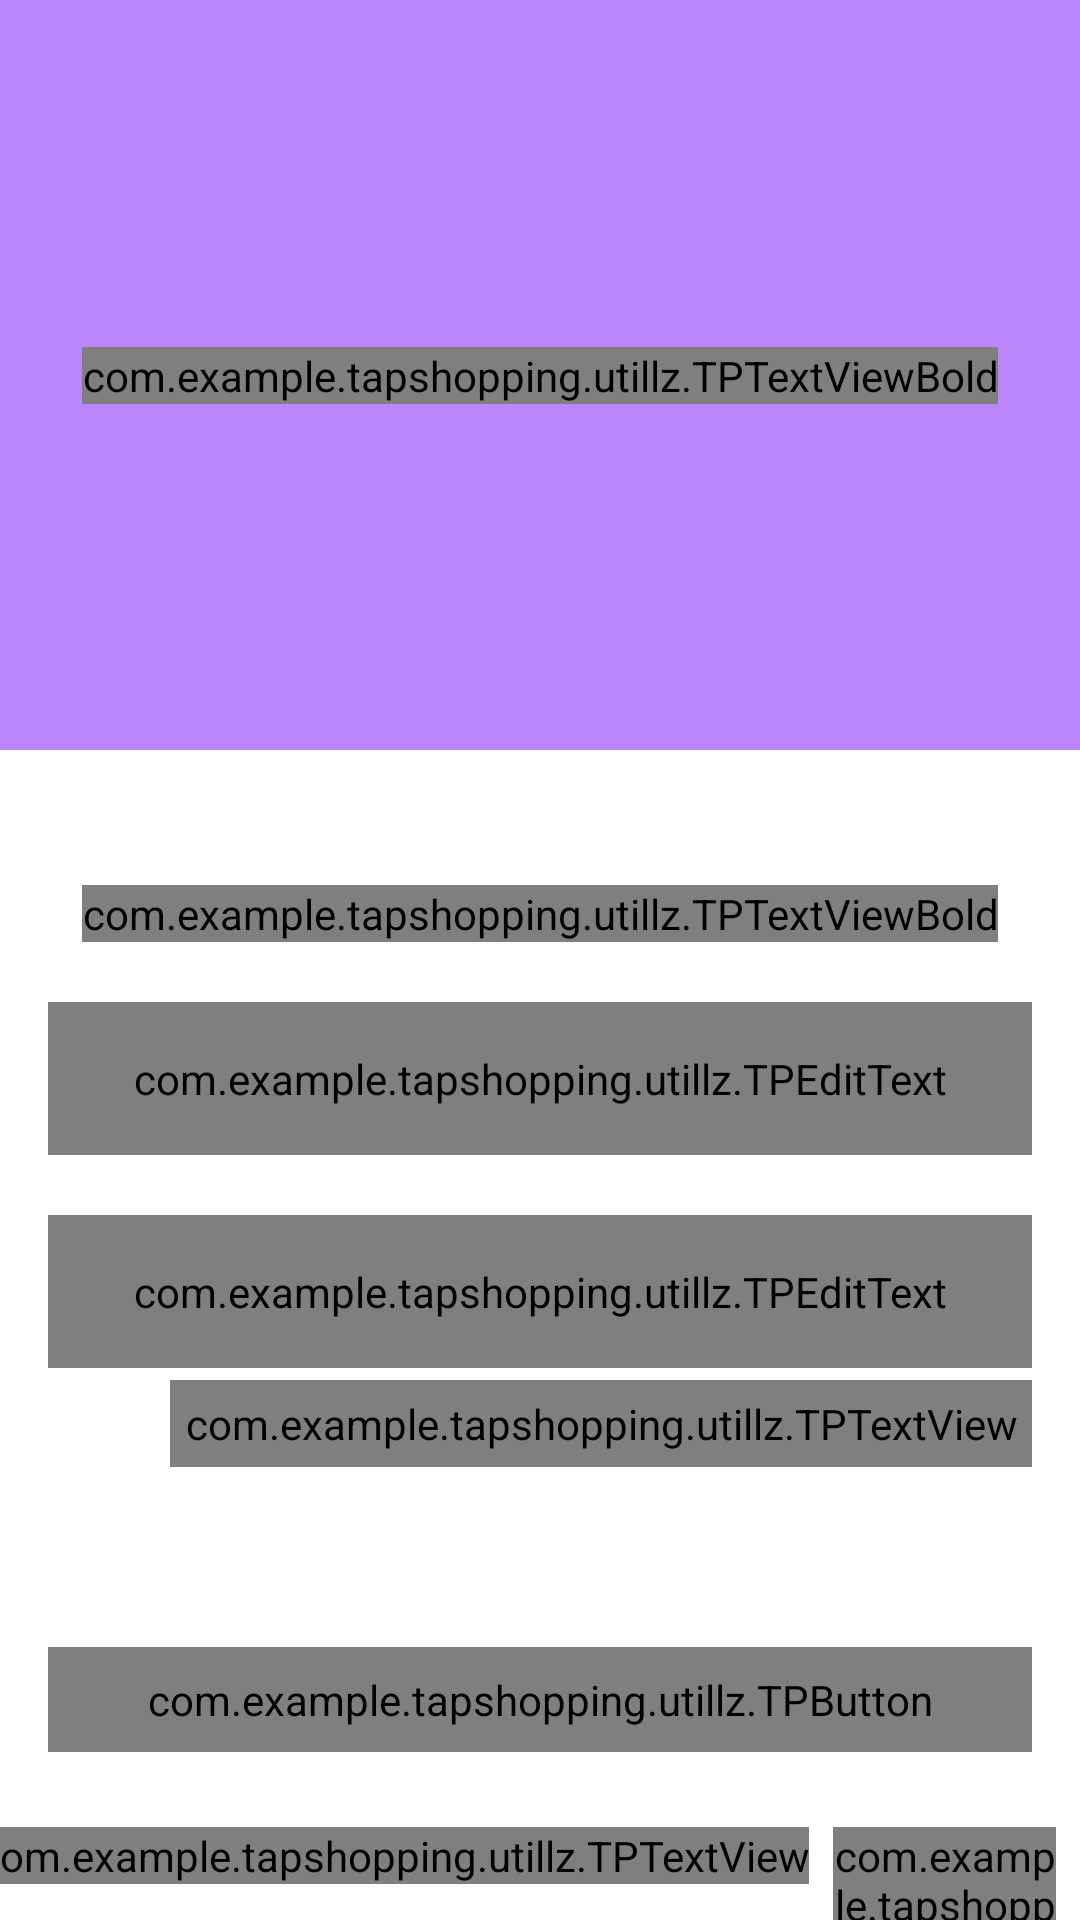

The Android layout XML behind this screen, and the referenced resources:
<!-- AndroidManifest.xml: application theme Theme.TapShopping -->
<!-- res/layout/fragment_login.xml -->
<?xml version="1.0" encoding="utf-8"?>
<androidx.constraintlayout.widget.ConstraintLayout
    xmlns:android="http://schemas.android.com/apk/res/android"
    xmlns:tools="http://schemas.android.com/tools"
    xmlns:app="http://schemas.android.com/apk/res-auto"
    android:layout_width="match_parent"
    android:layout_height="match_parent"
    tools:context=".data.view.LoginFragment">

    <FrameLayout
        android:id="@+id/frameLayout"
        android:layout_width="match_parent"
        android:layout_height="@dimen/auth_logo_height_size"
        android:background="@color/purple_200"
        app:layout_constraintEnd_toEndOf="parent"
        app:layout_constraintStart_toStartOf="parent"
        app:layout_constraintTop_toTopOf="parent">

        <androidx.constraintlayout.widget.ConstraintLayout
            android:layout_width="match_parent"
            android:layout_height="match_parent">

            <com.example.tapshopping.utillz.TPTextViewBold
                android:layout_width="wrap_content"
                android:layout_height="wrap_content"
                android:text="@string/app_name"
                android:textColor="@color/white"
                android:textSize="@dimen/title_textSize"
                app:layout_constraintBottom_toBottomOf="parent"
                app:layout_constraintEnd_toEndOf="parent"
                app:layout_constraintStart_toStartOf="parent"
                app:layout_constraintTop_toTopOf="parent"/>

        </androidx.constraintlayout.widget.ConstraintLayout>
    </FrameLayout>

    <com.example.tapshopping.utillz.TPTextViewBold
        android:id="@+id/tv_title_login"
        android:layout_width="wrap_content"
        android:layout_height="wrap_content"
        android:layout_marginTop="45dp"
        android:text="@string/title_login"
        android:textColor="@color/black"
        android:textSize="25sp"
        app:layout_constraintEnd_toEndOf="parent"
        app:layout_constraintStart_toStartOf="parent"
        app:layout_constraintTop_toBottomOf="@+id/frameLayout" />

    <com.google.android.material.textfield.TextInputLayout
        android:id="@+id/textInputLayout"
        style="@style/Widget.MaterialComponents.TextInputLayout.OutlinedBox"
        android:layout_width="match_parent"
        android:layout_height="wrap_content"
        android:layout_marginStart="16dp"
        android:layout_marginTop="20dp"
        android:layout_marginEnd="16dp"
        android:hint="@string/et_hint_email_id"
        android:textColorHint="@color/black"
        app:layout_constraintEnd_toEndOf="parent"
        app:layout_constraintStart_toStartOf="@+id/frameLayout"
        app:layout_constraintTop_toBottomOf="@+id/tv_title_login">

        <com.example.tapshopping.utillz.TPEditText
            android:id="@+id/email_edt"
            android:layout_width="match_parent"
            android:layout_height="match_parent"
            android:inputType="text"
            android:padding="@dimen/et_padding"
            android:textColor="@color/black"
            android:textSize="@dimen/et_textSize" />
    </com.google.android.material.textfield.TextInputLayout>

    <com.google.android.material.textfield.TextInputLayout
        android:id="@+id/textInputLayout2"
        style="@style/Widget.MaterialComponents.TextInputLayout.OutlinedBox"
        android:layout_width="match_parent"
        android:layout_height="wrap_content"
        android:layout_marginStart="16dp"
        android:layout_marginTop="20dp"
        android:layout_marginEnd="16dp"
        android:hint="@string/et_hint_password"
        android:textColorHint="@color/black"
        app:layout_constraintEnd_toEndOf="@+id/textInputLayout"
        app:layout_constraintStart_toStartOf="@+id/textInputLayout"
        app:layout_constraintTop_toBottomOf="@+id/textInputLayout">

        <com.example.tapshopping.utillz.TPEditText
            android:id="@+id/et_password"
            android:layout_width="match_parent"
            android:layout_height="match_parent"
            android:inputType="textPassword"
            android:padding="@dimen/et_padding"
            android:textColor="@color/black"
            android:textSize="@dimen/et_textSize" />
    </com.google.android.material.textfield.TextInputLayout>

    <com.example.tapshopping.utillz.TPTextView
        android:id="@+id/tv_forgot_password"
        android:layout_width="wrap_content"
        android:layout_height="wrap_content"
        android:layout_marginTop="4dp"
        android:foreground="?attr/selectableItemBackground"
        android:padding="@dimen/clickable_text_view_padding"
        android:text="@string/lbl_forgot_password"
        android:textColor="@color/black"
        android:textSize="@dimen/forgot_password_text_size"
        app:layout_constraintEnd_toEndOf="@+id/textInputLayout2"
        app:layout_constraintTop_toBottomOf="@+id/textInputLayout2" />
    <com.example.tapshopping.utillz.TPButton
        android:id="@+id/btn_login"
        android:layout_width="match_parent"
        android:layout_height="wrap_content"
        android:layout_marginStart="16dp"
        android:layout_marginTop="60dp"
        android:layout_marginEnd="16dp"
        android:background="@color/purple_200"
        android:foreground="?attr/selectableItemBackground"
        android:gravity="center"
        android:padding="@dimen/btn_padding"
        android:text="@string/btn_lbl_login"
        android:textColor="@color/white"
        android:textSize="@dimen/btn_text_size"
        app:layout_constraintEnd_toEndOf="@+id/tv_forgot_password"
        app:layout_constraintHorizontal_bias="0.0"
        app:layout_constraintStart_toStartOf="@+id/tv_forgot_password"
        app:layout_constraintTop_toBottomOf="@+id/tv_forgot_password" />

    <LinearLayout
        android:layout_width="wrap_content"
        android:layout_height="wrap_content"
        android:layout_marginTop="25dp"
        android:layout_marginEnd="16dp"
        android:gravity="center_horizontal"
        android:orientation="horizontal"
        app:layout_constraintEnd_toEndOf="parent"
        app:layout_constraintStart_toStartOf="parent"
        app:layout_constraintTop_toBottomOf="@+id/btn_login"
        android:layout_marginRight="16dp">

        <com.example.tapshopping.utillz.TPTextView
            android:id="@+id/dont_have_accont"
            android:layout_width="wrap_content"
            android:layout_height="wrap_content"
            android:gravity="center"
            android:text="@string/dont_have_an_account"
            android:textSize="18sp" />

        <com.example.tapshopping.utillz.TPTextView
            android:id="@+id/tv_register"
            android:layout_width="wrap_content"
            android:layout_height="wrap_content"
            android:layout_marginStart="8dp"
            android:layout_marginLeft="8dp"
            android:gravity="center"
            android:text="@string/register"
            android:textColor="@color/black"
            android:textSize="18sp" />

    </LinearLayout>
</androidx.constraintlayout.widget.ConstraintLayout>
<!-- resources referenced by this layout -->
<resources>
  <color name="black">#FF000000</color>
  <color name="purple_200">#FFBB86FC</color>
  <color name="white">#FFFFFFFF</color>
  <dimen name="auth_logo_height_size">250dp</dimen>
  <dimen name="btn_padding">8dp</dimen>
  <dimen name="btn_text_size">18sp</dimen>
  <dimen name="clickable_text_view_padding">5dp</dimen>
  <dimen name="et_padding">16dp</dimen>
  <dimen name="et_textSize">16sp</dimen>
  <dimen name="forgot_password_text_size">14sp</dimen>
  <dimen name="title_textSize">40sp</dimen>
  <string name="app_name">Tap Shopping</string>
  <string name="btn_lbl_login">Login</string>
  <string name="dont_have_an_account">Dont have an account?</string>
  <string name="et_hint_email_id">Email ID</string>
  <string name="et_hint_password">Password</string>
  <string name="lbl_forgot_password">Forget Password</string>
  <string name="register"><u>Register</u></string>
  <string name="title_login">USER LOGIN</string>
  <style name="Theme.TapShopping" parent="Theme.MaterialComponents.DayNight.DarkActionBar">
          
          <item name="colorPrimary">@color/purple_500</item>
          <item name="colorPrimaryVariant">@color/purple_700</item>
          <item name="colorOnPrimary">@color/black</item>
          
          <item name="colorSecondary">@color/teal_200</item>
          <item name="colorSecondaryVariant">@color/teal_700</item>
          <item name="colorOnSecondary">@color/black</item>
          
          <item name="android:statusBarColor">?attr/colorPrimaryVariant</item>
          
      </style>
  <color name="purple_500">#FF6200EE</color>
  <color name="purple_700">#FF3700B3</color>
  <color name="teal_200">#FF03DAC5</color>
  <color name="teal_700">#0E60E2</color>
</resources>
